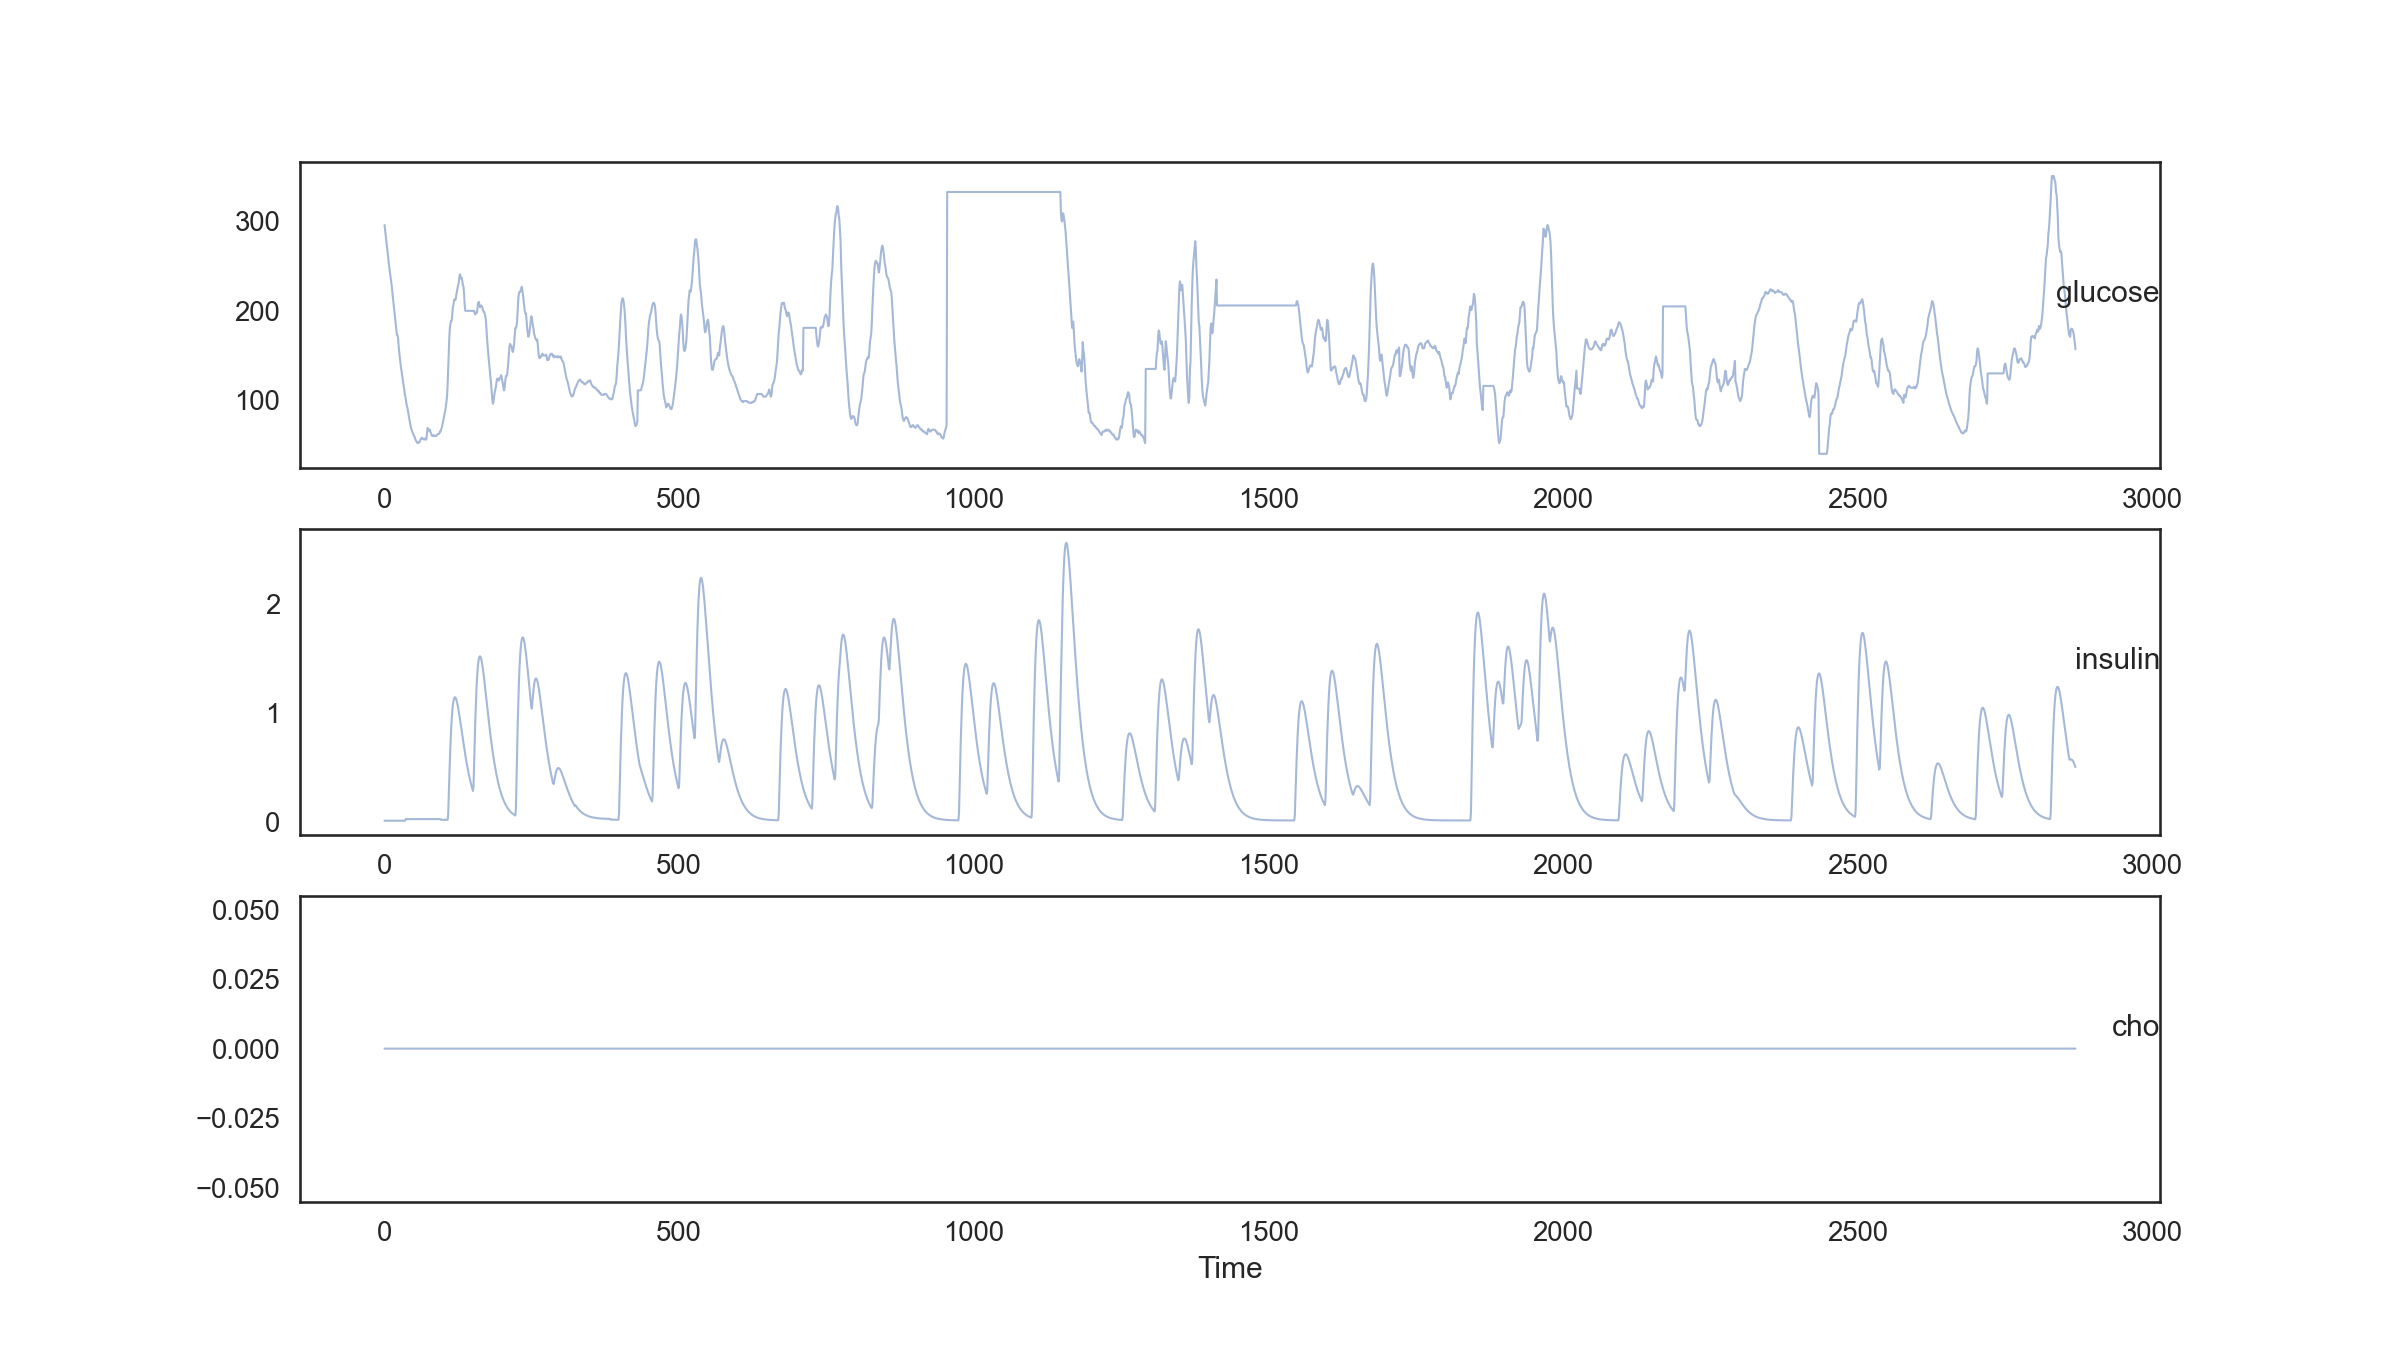

Source data for this figure (header and first rows):
var1(t-14), var2(t-14), var3(t-14), var1(t-13), var2(t-13), var3(t-13), var1(t-12), var2(t-12), var3(t-12), var1(t-11), var2(t-11), var3(t-11), var1(t-10), var2(t-10), var3(t-10), var1(t-9), var2(t-9), var3(t-9), var1(t-8), var2(t-8), var3(t-8), var1(t-7), var2(t-7), var3(t-7)
296.0, 0.01417, 0.0, 290.0, 0.01417, 0.0, 284.0, 0.01417, 0.0, 279.0, 0.01417, 0.0, 272.0, 0.01417, 0.0, 266.0, 0.01417, 0.0, 259.0, 0.01417, 0.0, 253, 0.01417, 0.0
290.0, 0.01417, 0.0, 284.0, 0.01417, 0.0, 279.0, 0.01417, 0.0, 272.0, 0.01417, 0.0, 266.0, 0.01417, 0.0, 259.0, 0.01417, 0.0, 253, 0.01417, 0.0, 249.0, 0.01417, 0.0
284.0, 0.01417, 0.0, 279.0, 0.01417, 0.0, 272.0, 0.01417, 0.0, 266.0, 0.01417, 0.0, 259.0, 0.01417, 0.0, 253, 0.01417, 0.0, 249.0, 0.01417, 0.0, 244, 0.01417, 0.0
279.0, 0.01417, 0.0, 272.0, 0.01417, 0.0, 266.0, 0.01417, 0.0, 259.0, 0.01417, 0.0, 253, 0.01417, 0.0, 249.0, 0.01417, 0.0, 244, 0.01417, 0.0, 239.0, 0.01417, 0.0
272.0, 0.01417, 0.0, 266.0, 0.01417, 0.0, 259.0, 0.01417, 0.0, 253, 0.01417, 0.0, 249.0, 0.01417, 0.0, 244, 0.01417, 0.0, 239.0, 0.01417, 0.0, 234.0, 0.01417, 0.0
266.0, 0.01417, 0.0, 259.0, 0.01417, 0.0, 253, 0.01417, 0.0, 249.0, 0.01417, 0.0, 244, 0.01417, 0.0, 239.0, 0.01417, 0.0, 234.0, 0.01417, 0.0, 229.0, 0.01417, 0.0
259.0, 0.01417, 0.0, 253, 0.01417, 0.0, 249.0, 0.01417, 0.0, 244, 0.01417, 0.0, 239.0, 0.01417, 0.0, 234.0, 0.01417, 0.0, 229.0, 0.01417, 0.0, 222.0, 0.01417, 0.0
253, 0.01417, 0.0, 249.0, 0.01417, 0.0, 244, 0.01417, 0.0, 239.0, 0.01417, 0.0, 234.0, 0.01417, 0.0, 229.0, 0.01417, 0.0, 222.0, 0.01417, 0.0, 216.0, 0.01417, 0.0
249.0, 0.01417, 0.0, 244, 0.01417, 0.0, 239.0, 0.01417, 0.0, 234.0, 0.01417, 0.0, 229.0, 0.01417, 0.0, 222.0, 0.01417, 0.0, 216.0, 0.01417, 0.0, 210.0, 0.01417, 0.0
244, 0.01417, 0.0, 239.0, 0.01417, 0.0, 234.0, 0.01417, 0.0, 229.0, 0.01417, 0.0, 222.0, 0.01417, 0.0, 216.0, 0.01417, 0.0, 210.0, 0.01417, 0.0, 204.0, 0.01417, 0.0
239.0, 0.01417, 0.0, 234.0, 0.01417, 0.0, 229.0, 0.01417, 0.0, 222.0, 0.01417, 0.0, 216.0, 0.01417, 0.0, 210.0, 0.01417, 0.0, 204.0, 0.01417, 0.0, 198.0, 0.01417, 0.0
234.0, 0.01417, 0.0, 229.0, 0.01417, 0.0, 222.0, 0.01417, 0.0, 216.0, 0.01417, 0.0, 210.0, 0.01417, 0.0, 204.0, 0.01417, 0.0, 198.0, 0.01417, 0.0, 192.0, 0.01417, 0.0
229.0, 0.01417, 0.0, 222.0, 0.01417, 0.0, 216.0, 0.01417, 0.0, 210.0, 0.01417, 0.0, 204.0, 0.01417, 0.0, 198.0, 0.01417, 0.0, 192.0, 0.01417, 0.0, 186.0, 0.01417, 0.0
222.0, 0.01417, 0.0, 216.0, 0.01417, 0.0, 210.0, 0.01417, 0.0, 204.0, 0.01417, 0.0, 198.0, 0.01417, 0.0, 192.0, 0.01417, 0.0, 186.0, 0.01417, 0.0, 179, 0.01417, 0.0
216.0, 0.01417, 0.0, 210.0, 0.01417, 0.0, 204.0, 0.01417, 0.0, 198.0, 0.01417, 0.0, 192.0, 0.01417, 0.0, 186.0, 0.01417, 0.0, 179, 0.01417, 0.0, 173.0, 0.01417, 0.0
210.0, 0.01417, 0.0, 204.0, 0.01417, 0.0, 198.0, 0.01417, 0.0, 192.0, 0.01417, 0.0, 186.0, 0.01417, 0.0, 179, 0.01417, 0.0, 173.0, 0.01417, 0.0, 173.0, 0.01417, 0.0
204.0, 0.01417, 0.0, 198.0, 0.01417, 0.0, 192.0, 0.01417, 0.0, 186.0, 0.01417, 0.0, 179, 0.01417, 0.0, 173.0, 0.01417, 0.0, 173.0, 0.01417, 0.0, 169.0, 0.01417, 0.0
198.0, 0.01417, 0.0, 192.0, 0.01417, 0.0, 186.0, 0.01417, 0.0, 179, 0.01417, 0.0, 173.0, 0.01417, 0.0, 173.0, 0.01417, 0.0, 169.0, 0.01417, 0.0, 160.0, 0.01417, 0.0
192.0, 0.01417, 0.0, 186.0, 0.01417, 0.0, 179, 0.01417, 0.0, 173.0, 0.01417, 0.0, 173.0, 0.01417, 0.0, 169.0, 0.01417, 0.0, 160.0, 0.01417, 0.0, 153.0, 0.01417, 0.0
186.0, 0.01417, 0.0, 179, 0.01417, 0.0, 173.0, 0.01417, 0.0, 173.0, 0.01417, 0.0, 169.0, 0.01417, 0.0, 160.0, 0.01417, 0.0, 153.0, 0.01417, 0.0, 147.0, 0.01417, 0.0
179, 0.01417, 0.0, 173.0, 0.01417, 0.0, 173.0, 0.01417, 0.0, 169.0, 0.01417, 0.0, 160.0, 0.01417, 0.0, 153.0, 0.01417, 0.0, 147.0, 0.01417, 0.0, 142.0, 0.01417, 0.0
173.0, 0.01417, 0.0, 173.0, 0.01417, 0.0, 169.0, 0.01417, 0.0, 160.0, 0.01417, 0.0, 153.0, 0.01417, 0.0, 147.0, 0.01417, 0.0, 142.0, 0.01417, 0.0, 136, 0.01417, 0.0
173.0, 0.01417, 0.0, 169.0, 0.01417, 0.0, 160.0, 0.01417, 0.0, 153.0, 0.01417, 0.0, 147.0, 0.01417, 0.0, 142.0, 0.01417, 0.0, 136, 0.01417, 0.0, 132.0, 0.01417, 0.0
169.0, 0.01417, 0.0, 160.0, 0.01417, 0.0, 153.0, 0.01417, 0.0, 147.0, 0.01417, 0.0, 142.0, 0.01417, 0.0, 136, 0.01417, 0.0, 132.0, 0.01417, 0.0, 127, 0.01417, 0.0
160.0, 0.01417, 0.0, 153.0, 0.01417, 0.0, 147.0, 0.01417, 0.0, 142.0, 0.01417, 0.0, 136, 0.01417, 0.0, 132.0, 0.01417, 0.0, 127, 0.01417, 0.0, 123, 0.01417, 0.0
153.0, 0.01417, 0.0, 147.0, 0.01417, 0.0, 142.0, 0.01417, 0.0, 136, 0.01417, 0.0, 132.0, 0.01417, 0.0, 127, 0.01417, 0.0, 123, 0.01417, 0.0, 118, 0.01417, 0.0
147.0, 0.01417, 0.0, 142.0, 0.01417, 0.0, 136, 0.01417, 0.0, 132.0, 0.01417, 0.0, 127, 0.01417, 0.0, 123, 0.01417, 0.0, 118, 0.01417, 0.0, 114, 0.01417, 0.0
142.0, 0.01417, 0.0, 136, 0.01417, 0.0, 132.0, 0.01417, 0.0, 127, 0.01417, 0.0, 123, 0.01417, 0.0, 118, 0.01417, 0.0, 114, 0.01417, 0.0, 109, 0.01417, 0.0
136, 0.01417, 0.0, 132.0, 0.01417, 0.0, 127, 0.01417, 0.0, 123, 0.01417, 0.0, 118, 0.01417, 0.0, 114, 0.01417, 0.0, 109, 0.01417, 0.0, 105, 0.01417, 0.0
132.0, 0.01417, 0.0, 127, 0.01417, 0.0, 123, 0.01417, 0.0, 118, 0.01417, 0.0, 114, 0.01417, 0.0, 109, 0.01417, 0.0, 105, 0.01417, 0.0, 101.0, 0.02917, 0.0
127, 0.01417, 0.0, 123, 0.01417, 0.0, 118, 0.01417, 0.0, 114, 0.01417, 0.0, 109, 0.01417, 0.0, 105, 0.01417, 0.0, 101.0, 0.02917, 0.0, 97.0, 0.02917, 0.0
123, 0.01417, 0.0, 118, 0.01417, 0.0, 114, 0.01417, 0.0, 109, 0.01417, 0.0, 105, 0.01417, 0.0, 101.0, 0.02917, 0.0, 97.0, 0.02917, 0.0, 93, 0.02917, 0.0
118, 0.01417, 0.0, 114, 0.01417, 0.0, 109, 0.01417, 0.0, 105, 0.01417, 0.0, 101.0, 0.02917, 0.0, 97.0, 0.02917, 0.0, 93, 0.02917, 0.0, 91, 0.02917, 0.0
114, 0.01417, 0.0, 109, 0.01417, 0.0, 105, 0.01417, 0.0, 101.0, 0.02917, 0.0, 97.0, 0.02917, 0.0, 93, 0.02917, 0.0, 91, 0.02917, 0.0, 87, 0.02917, 0.0
109, 0.01417, 0.0, 105, 0.01417, 0.0, 101.0, 0.02917, 0.0, 97.0, 0.02917, 0.0, 93, 0.02917, 0.0, 91, 0.02917, 0.0, 87, 0.02917, 0.0, 83.0, 0.02917, 0.0
105, 0.01417, 0.0, 101.0, 0.02917, 0.0, 97.0, 0.02917, 0.0, 93, 0.02917, 0.0, 91, 0.02917, 0.0, 87, 0.02917, 0.0, 83.0, 0.02917, 0.0, 79.0, 0.02917, 0.0
101.0, 0.02917, 0.0, 97.0, 0.02917, 0.0, 93, 0.02917, 0.0, 91, 0.02917, 0.0, 87, 0.02917, 0.0, 83.0, 0.02917, 0.0, 79.0, 0.02917, 0.0, 76, 0.02917, 0.0
97.0, 0.02917, 0.0, 93, 0.02917, 0.0, 91, 0.02917, 0.0, 87, 0.02917, 0.0, 83.0, 0.02917, 0.0, 79.0, 0.02917, 0.0, 76, 0.02917, 0.0, 72.0, 0.02917, 0.0
93, 0.02917, 0.0, 91, 0.02917, 0.0, 87, 0.02917, 0.0, 83.0, 0.02917, 0.0, 79.0, 0.02917, 0.0, 76, 0.02917, 0.0, 72.0, 0.02917, 0.0, 69, 0.02917, 0.0
91, 0.02917, 0.0, 87, 0.02917, 0.0, 83.0, 0.02917, 0.0, 79.0, 0.02917, 0.0, 76, 0.02917, 0.0, 72.0, 0.02917, 0.0, 69, 0.02917, 0.0, 67, 0.02917, 0.0
87, 0.02917, 0.0, 83.0, 0.02917, 0.0, 79.0, 0.02917, 0.0, 76, 0.02917, 0.0, 72.0, 0.02917, 0.0, 69, 0.02917, 0.0, 67, 0.02917, 0.0, 65.0, 0.02917, 0.0
83.0, 0.02917, 0.0, 79.0, 0.02917, 0.0, 76, 0.02917, 0.0, 72.0, 0.02917, 0.0, 69, 0.02917, 0.0, 67, 0.02917, 0.0, 65.0, 0.02917, 0.0, 63.0, 0.02917, 0.0
79.0, 0.02917, 0.0, 76, 0.02917, 0.0, 72.0, 0.02917, 0.0, 69, 0.02917, 0.0, 67, 0.02917, 0.0, 65.0, 0.02917, 0.0, 63.0, 0.02917, 0.0, 62, 0.02917, 0.0
76, 0.02917, 0.0, 72.0, 0.02917, 0.0, 69, 0.02917, 0.0, 67, 0.02917, 0.0, 65.0, 0.02917, 0.0, 63.0, 0.02917, 0.0, 62, 0.02917, 0.0, 60, 0.02917, 0.0
72.0, 0.02917, 0.0, 69, 0.02917, 0.0, 67, 0.02917, 0.0, 65.0, 0.02917, 0.0, 63.0, 0.02917, 0.0, 62, 0.02917, 0.0, 60, 0.02917, 0.0, 59, 0.02917, 0.0
69, 0.02917, 0.0, 67, 0.02917, 0.0, 65.0, 0.02917, 0.0, 63.0, 0.02917, 0.0, 62, 0.02917, 0.0, 60, 0.02917, 0.0, 59, 0.02917, 0.0, 57, 0.02917, 0.0
67, 0.02917, 0.0, 65.0, 0.02917, 0.0, 63.0, 0.02917, 0.0, 62, 0.02917, 0.0, 60, 0.02917, 0.0, 59, 0.02917, 0.0, 57, 0.02917, 0.0, 55, 0.02917, 0.0
65.0, 0.02917, 0.0, 63.0, 0.02917, 0.0, 62, 0.02917, 0.0, 60, 0.02917, 0.0, 59, 0.02917, 0.0, 57, 0.02917, 0.0, 55, 0.02917, 0.0, 54.0, 0.02917, 0.0
63.0, 0.02917, 0.0, 62, 0.02917, 0.0, 60, 0.02917, 0.0, 59, 0.02917, 0.0, 57, 0.02917, 0.0, 55, 0.02917, 0.0, 54.0, 0.02917, 0.0, 53, 0.02917, 0.0
62, 0.02917, 0.0, 60, 0.02917, 0.0, 59, 0.02917, 0.0, 57, 0.02917, 0.0, 55, 0.02917, 0.0, 54.0, 0.02917, 0.0, 53, 0.02917, 0.0, 52, 0.02917, 0.0
60, 0.02917, 0.0, 59, 0.02917, 0.0, 57, 0.02917, 0.0, 55, 0.02917, 0.0, 54.0, 0.02917, 0.0, 53, 0.02917, 0.0, 52, 0.02917, 0.0, 52, 0.02917, 0.0
59, 0.02917, 0.0, 57, 0.02917, 0.0, 55, 0.02917, 0.0, 54.0, 0.02917, 0.0, 53, 0.02917, 0.0, 52, 0.02917, 0.0, 52, 0.02917, 0.0, 53, 0.02917, 0.0
57, 0.02917, 0.0, 55, 0.02917, 0.0, 54.0, 0.02917, 0.0, 53, 0.02917, 0.0, 52, 0.02917, 0.0, 52, 0.02917, 0.0, 53, 0.02917, 0.0, 53, 0.02917, 0.0
55, 0.02917, 0.0, 54.0, 0.02917, 0.0, 53, 0.02917, 0.0, 52, 0.02917, 0.0, 52, 0.02917, 0.0, 53, 0.02917, 0.0, 53, 0.02917, 0.0, 54.0, 0.02917, 0.0
54.0, 0.02917, 0.0, 53, 0.02917, 0.0, 52, 0.02917, 0.0, 52, 0.02917, 0.0, 53, 0.02917, 0.0, 53, 0.02917, 0.0, 54.0, 0.02917, 0.0, 56, 0.02917, 0.0
53, 0.02917, 0.0, 52, 0.02917, 0.0, 52, 0.02917, 0.0, 53, 0.02917, 0.0, 53, 0.02917, 0.0, 54.0, 0.02917, 0.0, 56, 0.02917, 0.0, 57, 0.02917, 0.0
52, 0.02917, 0.0, 52, 0.02917, 0.0, 53, 0.02917, 0.0, 53, 0.02917, 0.0, 54.0, 0.02917, 0.0, 56, 0.02917, 0.0, 57, 0.02917, 0.0, 58, 0.02917, 0.0
52, 0.02917, 0.0, 53, 0.02917, 0.0, 53, 0.02917, 0.0, 54.0, 0.02917, 0.0, 56, 0.02917, 0.0, 57, 0.02917, 0.0, 58, 0.02917, 0.0, 57, 0.02917, 0.0
53, 0.02917, 0.0, 53, 0.02917, 0.0, 54.0, 0.02917, 0.0, 56, 0.02917, 0.0, 57, 0.02917, 0.0, 58, 0.02917, 0.0, 57, 0.02917, 0.0, 57, 0.02917, 0.0
53, 0.02917, 0.0, 54.0, 0.02917, 0.0, 56, 0.02917, 0.0, 57, 0.02917, 0.0, 58, 0.02917, 0.0, 57, 0.02917, 0.0, 57, 0.02917, 0.0, 57, 0.02917, 0.0
... 2,791 more rows
